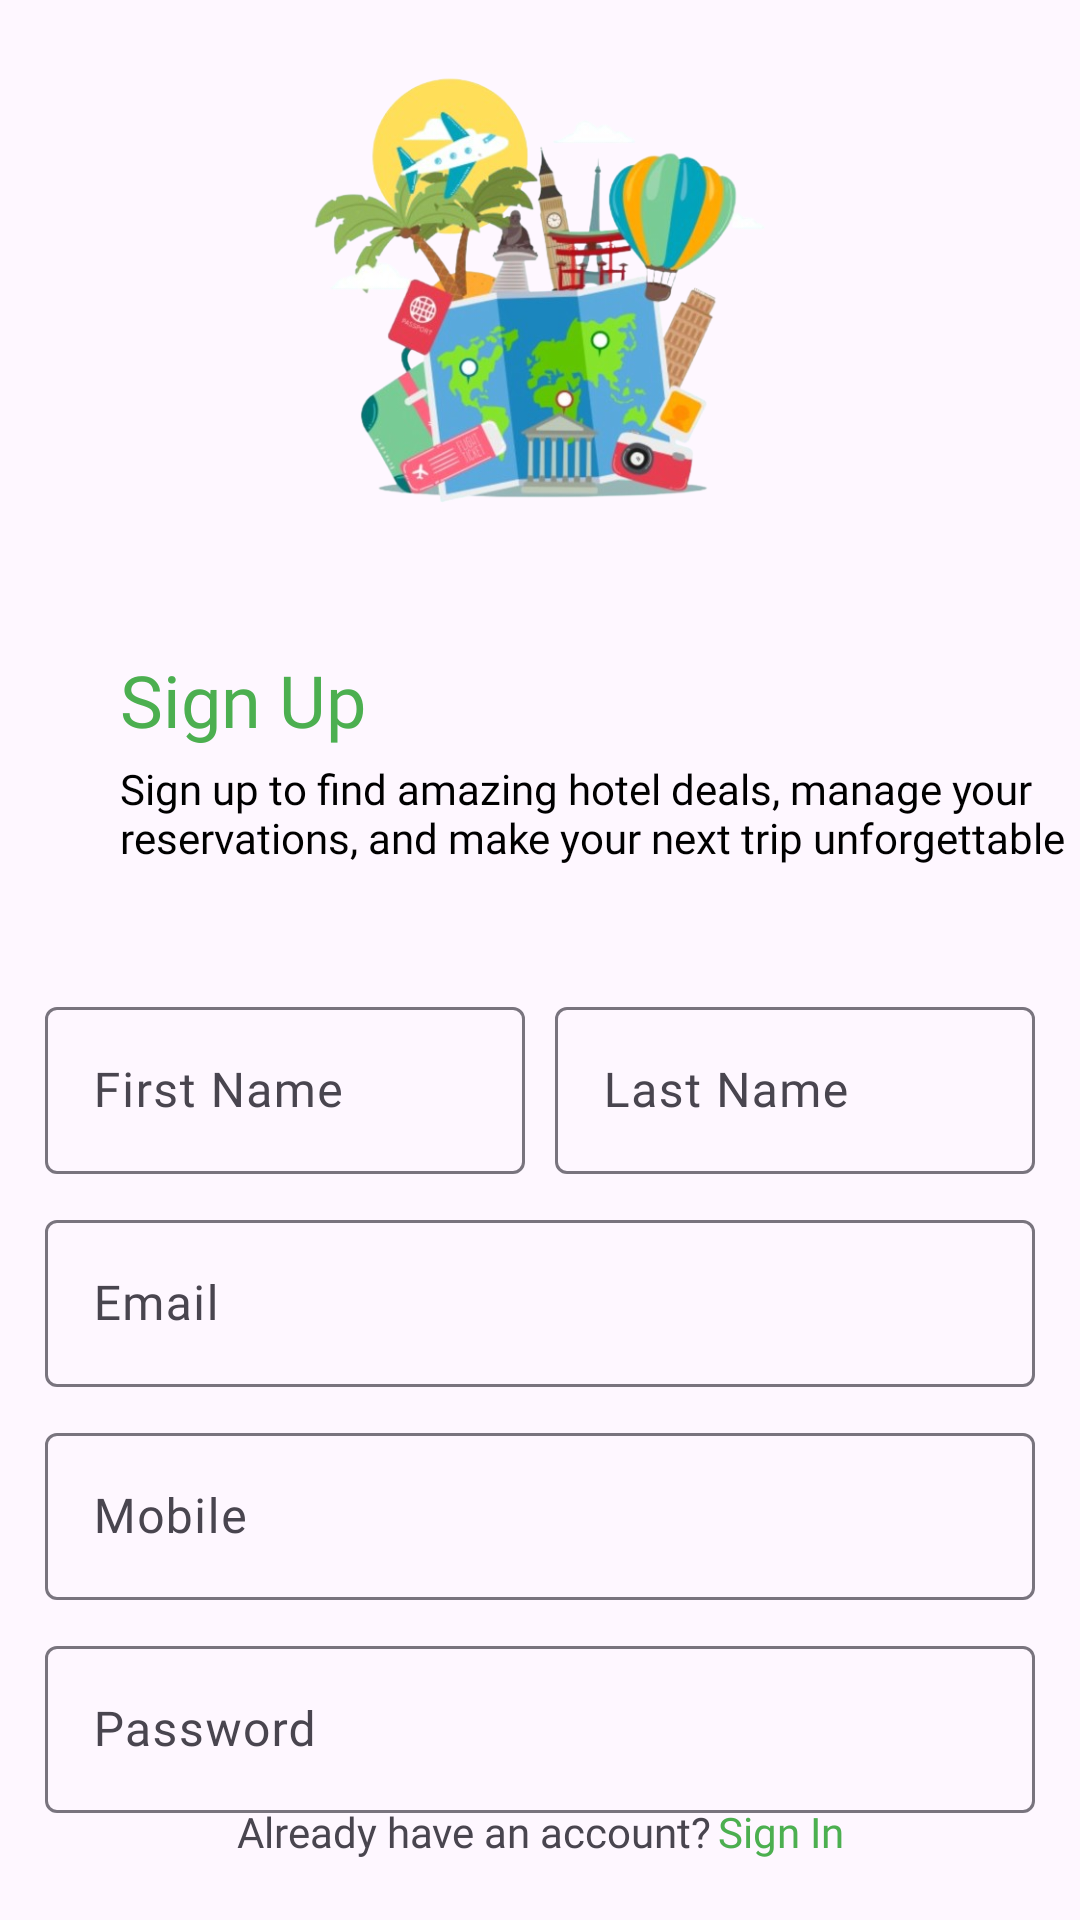

Reconstruct the res/layout file that produces this screen, plus the resources it refers to.
<!-- AndroidManifest.xml: application theme Theme.MyBookings -->
<!-- res/layout/activity_sign_up.xml -->
<?xml version="1.0" encoding="utf-8"?>
<androidx.constraintlayout.widget.ConstraintLayout
    xmlns:android="http://schemas.android.com/apk/res/android"
    xmlns:tools="http://schemas.android.com/tools"
    xmlns:app="http://schemas.android.com/apk/res-auto"
    android:id="@+id/main"
    android:layout_width="match_parent"
    android:layout_height="match_parent"
    tools:context=".SignUpActivity">

    <Button
        android:id="@+id/button_signup"
        android:layout_width="253dp"
        android:layout_height="56dp"
        android:backgroundTint="@color/color1"
        android:fontFamily="@font/quicksand_bold"
        android:text="@string/signup"
        android:textSize="16sp"
        app:layout_constraintBottom_toTopOf="@+id/linearLayout"
        app:layout_constraintEnd_toEndOf="parent"
        app:layout_constraintHorizontal_bias="0.502"
        app:layout_constraintStart_toStartOf="parent"
        app:layout_constraintTop_toBottomOf="@+id/textInputLayout3"
        app:layout_constraintVertical_bias="1.0" />

    <LinearLayout
        android:id="@+id/linearLayout"
        android:layout_width="wrap_content"
        android:layout_height="wrap_content"
        android:layout_marginBottom="20dp"
        android:orientation="horizontal"
        app:layout_constraintBottom_toBottomOf="parent"
        app:layout_constraintEnd_toEndOf="parent"
        app:layout_constraintStart_toStartOf="parent">

        <TextView
            android:id="@+id/textView5"
            android:layout_width="wrap_content"
            android:layout_height="wrap_content"
            android:layout_weight="1"
            android:fontFamily="@font/quicksand_bold"
            android:text="@string/signin_text_insignup" />

        <TextView
            android:id="@+id/textView6"
            android:layout_width="wrap_content"
            android:layout_height="wrap_content"
            android:layout_weight="1"
            android:fontFamily="@font/quicksand_bold"
            android:paddingStart="2sp"
            android:text="@string/signin"
            android:textColor="@color/color1" />
    </LinearLayout>

    <TextView
        android:id="@+id/textView12"
        android:layout_width="373dp"
        android:layout_height="42dp"
        android:layout_marginStart="40dp"
        android:layout_marginTop="4dp"
        android:fontFamily="@font/quicksand_regular"
        android:text="@string/signup_text1"
        android:textColor="@color/black"
        app:layout_constraintStart_toStartOf="parent"
        app:layout_constraintTop_toBottomOf="@+id/textView11" />

    <TextView
        android:id="@+id/textView11"
        android:layout_width="wrap_content"
        android:layout_height="wrap_content"
        android:layout_marginStart="40dp"
        android:layout_marginTop="36dp"
        android:fontFamily="@font/quicksand_bold"
        android:text="@string/signup"
        android:textColor="@color/color1"
        android:textSize="24sp"
        app:layout_constraintStart_toStartOf="parent"
        app:layout_constraintTop_toBottomOf="@+id/imageView3" />

    <ImageView
        android:id="@+id/imageView3"
        android:layout_width="173dp"
        android:layout_height="165dp"
        android:layout_marginTop="16dp"
        app:layout_constraintEnd_toEndOf="parent"
        app:layout_constraintStart_toStartOf="parent"
        app:layout_constraintTop_toTopOf="parent"
        app:srcCompat="@drawable/image_signin" />

    <LinearLayout
        android:id="@+id/linearLayout2"
        android:layout_width="wrap_content"
        android:layout_height="wrap_content"
        android:layout_marginTop="35dp"
        android:orientation="horizontal"
        app:layout_constraintEnd_toEndOf="parent"
        app:layout_constraintStart_toStartOf="parent"
        app:layout_constraintTop_toBottomOf="@+id/textView12">

        <com.google.android.material.textfield.TextInputLayout
            android:layout_width="160dp"
            android:layout_height="match_parent">

            <com.google.android.material.textfield.TextInputEditText
                android:id="@+id/first_name"
                android:layout_width="match_parent"
                android:layout_height="wrap_content"
                android:fontFamily="@font/quicksand_regular"
                android:hint="@string/first_name" />
        </com.google.android.material.textfield.TextInputLayout>

        <Space
            android:layout_width="10sp"
            android:layout_height="match_parent"
            android:layout_weight="1" />

        <com.google.android.material.textfield.TextInputLayout
            android:layout_width="160dp"
            android:layout_height="match_parent">

            <com.google.android.material.textfield.TextInputEditText
                android:id="@+id/last_name"
                android:layout_width="match_parent"
                android:layout_height="wrap_content"
                android:fontFamily="@font/quicksand_regular"
                android:hint="@string/last_name" />

        </com.google.android.material.textfield.TextInputLayout>

    </LinearLayout>

    <com.google.android.material.textfield.TextInputLayout
        android:id="@+id/textInputLayout3"
        android:layout_width="330dp"
        android:layout_height="218dp"
        android:layout_marginTop="10dp"
        app:layout_constraintEnd_toEndOf="parent"
        app:layout_constraintStart_toStartOf="parent"
        app:layout_constraintTop_toBottomOf="@+id/linearLayout2">

        <com.google.android.material.textfield.TextInputLayout
            android:layout_width="match_parent"
            android:layout_height="match_parent"
            android:layout_marginTop="10dp"
            app:layout_constraintEnd_toEndOf="parent"
            app:layout_constraintStart_toStartOf="parent"
            app:layout_constraintTop_toBottomOf="@+id/linearLayout2">

            <com.google.android.material.textfield.TextInputLayout
                android:layout_width="match_parent"
                android:layout_height="match_parent"
                android:layout_marginTop="10dp"
                app:layout_constraintEnd_toEndOf="parent"
                app:layout_constraintStart_toStartOf="parent"
                app:layout_constraintTop_toBottomOf="@+id/linearLayout2">

                <com.google.android.material.textfield.TextInputEditText
                    android:id="@+id/signup_password"
                    android:layout_width="match_parent"
                    android:layout_height="wrap_content"
                    android:fontFamily="@font/quicksand_regular"
                    android:hint="@string/password"
                    android:password="true" />
            </com.google.android.material.textfield.TextInputLayout>

            <com.google.android.material.textfield.TextInputEditText
                android:id="@+id/mobile_signup"
                android:layout_width="match_parent"
                android:layout_height="wrap_content"
                android:fontFamily="@font/quicksand_regular"
                android:hint="@string/mobile" />
        </com.google.android.material.textfield.TextInputLayout>

        <com.google.android.material.textfield.TextInputEditText
            android:id="@+id/email_signup"
            android:layout_width="match_parent"
            android:layout_height="wrap_content"
            android:fontFamily="@font/quicksand_regular"
            android:hint="@string/email" />
    </com.google.android.material.textfield.TextInputLayout>

    <TextView
        android:id="@+id/textView24"
        android:layout_width="wrap_content"
        android:layout_height="wrap_content"
        android:layout_marginStart="40dp"
        android:layout_marginTop="4dp"
        android:fontFamily="@font/quicksand_bold"
        android:text="TextView"
        android:textColor="@android:color/holo_red_dark"
        android:visibility="gone"
        app:layout_constraintStart_toStartOf="parent"
        app:layout_constraintTop_toBottomOf="@+id/textInputLayout3" />

</androidx.constraintlayout.widget.ConstraintLayout>
<!-- resources referenced by this layout -->
<resources>
  <color name="black">#FF000000</color>
  <color name="color1">#4CAF50</color>
  <!-- drawable image_signin: png bitmap (drawable, 290231 bytes) -->
  <string name="email">Email</string>
  <string name="first_name">First Name</string>
  <string name="last_name">Last Name</string>
  <string name="mobile">Mobile</string>
  <string name="password">Password</string>
  <string name="signin">Sign In</string>
  <string name="signin_text_insignup">Already have an account?</string>
  <string name="signup">Sign Up</string>
  <string name="signup_text1">Sign up to find amazing hotel deals, manage your reservations, and make your next trip unforgettable</string>
  <style name="Theme.MyBookings" parent="Base.Theme.MyBookings" />
  <style name="Base.Theme.MyBookings" parent="Theme.Material3.DayNight.NoActionBar">
          
          
      </style>
</resources>
